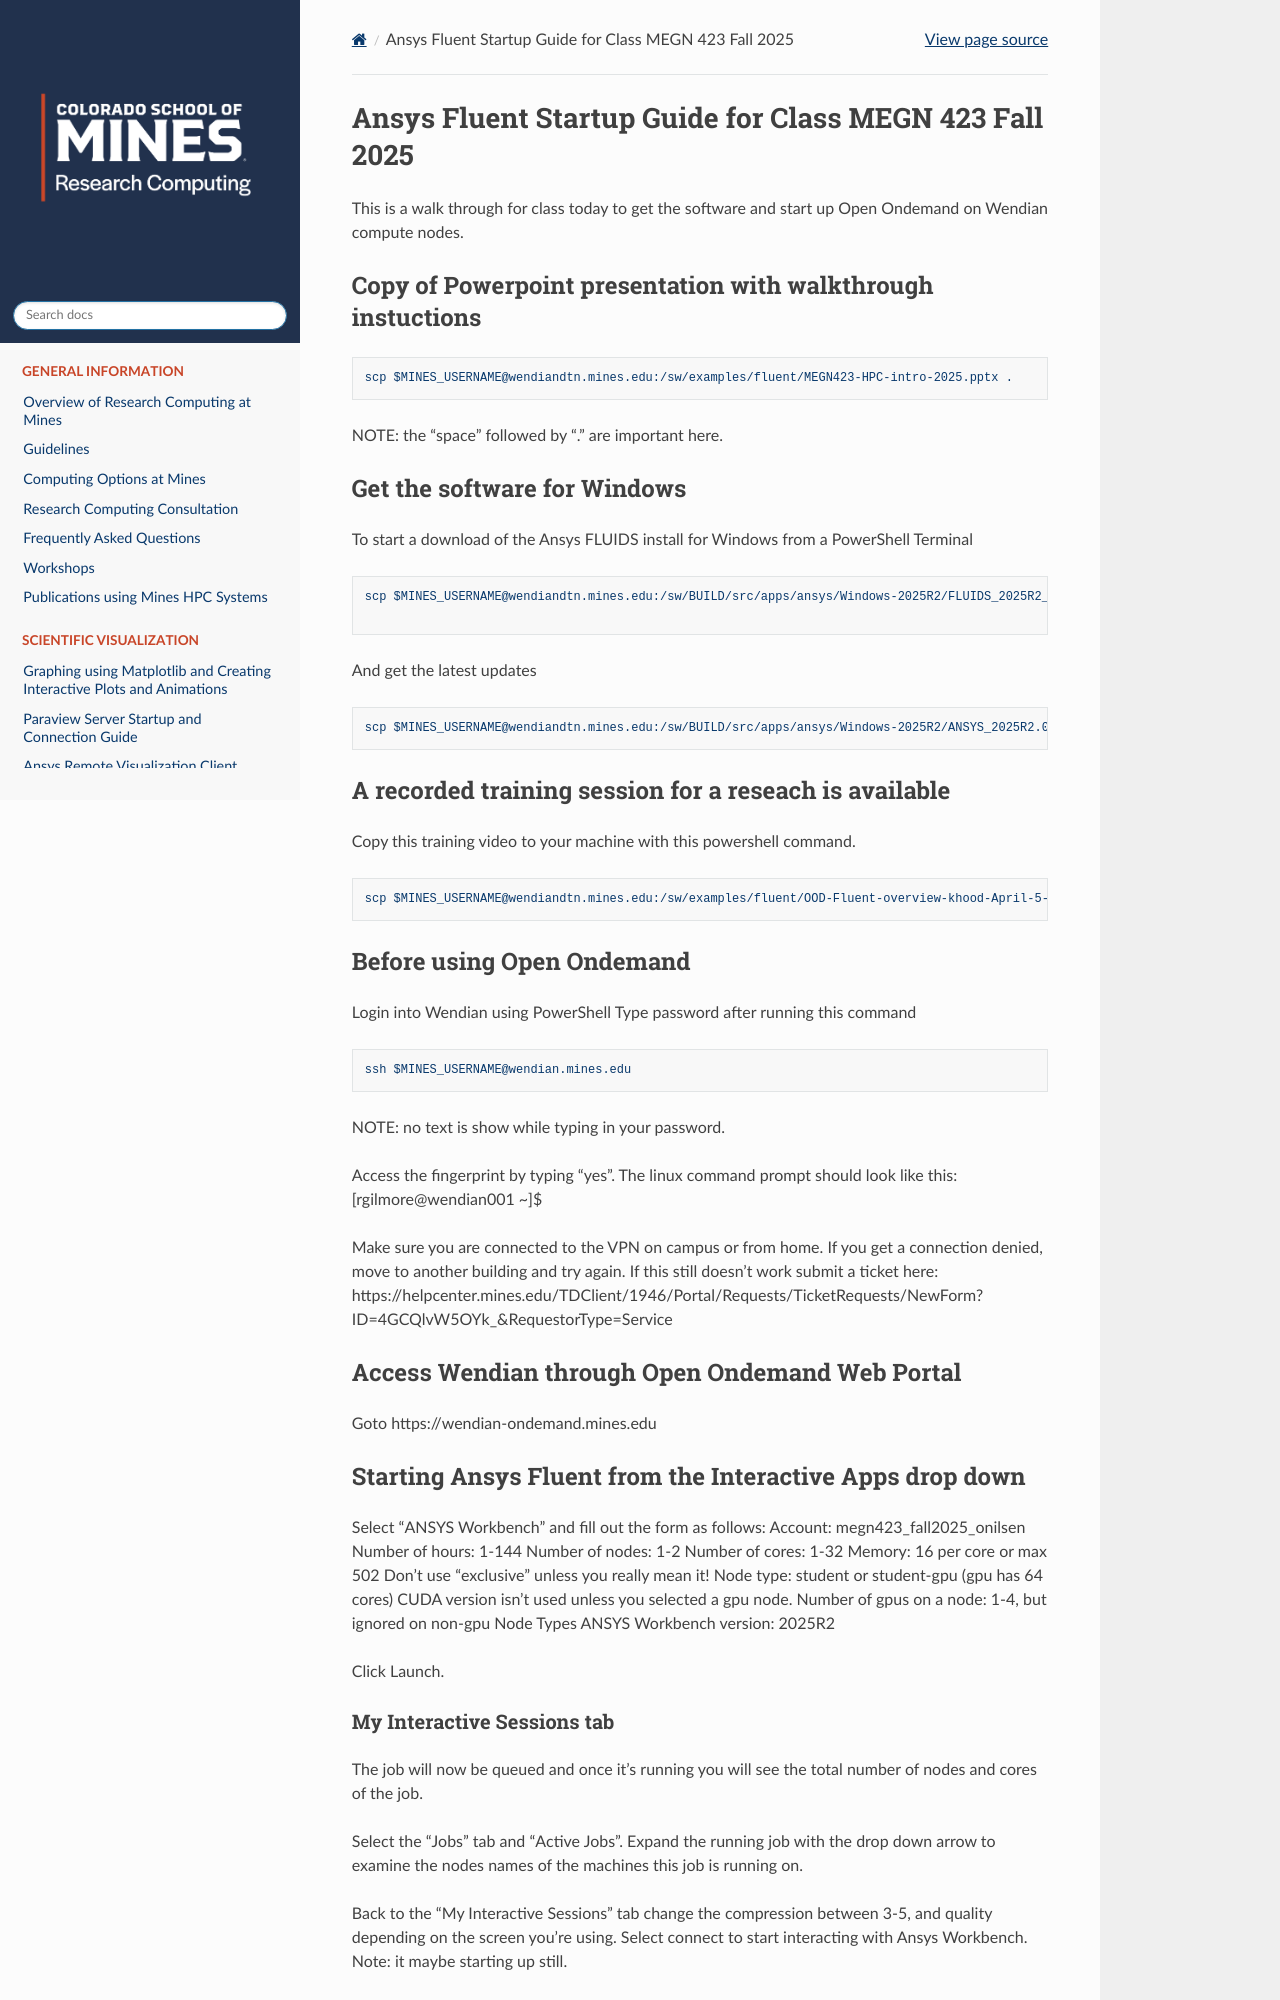

repository: mines-researchcomputing/mines-researchcomputing.github.io · page: pages/visualization_guides/ansys-setup-megn423.html · generator: sphinx

# Ansys Fluent Startup Guide for Class MEGN 423 Fall 2025

This is a walk through for class today to get the software and start up Open Ondemand on Wendian compute nodes.

## Copy of Powerpoint presentation with walkthrough instuctions

```
scp $MINES_USERNAME@wendiandtn.mines.edu:/sw/examples/fluent/MEGN423-HPC-intro-2025.pptx .
```

NOTE: the "space" followed by "." are important here.

## Get the software for Windows
To start a download of the Ansys FLUIDS install for Windows from a PowerShell Terminal

```
scp $MINES_USERNAME@wendiandtn.mines.edu:/sw/BUILD/src/apps/ansys/Windows-2025R2/FLUIDS_2025R2_WINX64.zip .

```
And get the latest updates
```
scp $MINES_USERNAME@wendiandtn.mines.edu:/sw/BUILD/src/apps/ansys/Windows-2025R2/ANSYS_2025R2.02_WINX64.zip .
```

## A recorded training session for a reseach is available

Copy this training video to your machine with this powershell command.

```
scp $MINES_USERNAME@wendiandtn.mines.edu:/sw/examples/fluent/OOD-Fluent-overview-khood-April-5-2022_1280x720.mp4 .
```

## Before using Open Ondemand
Login into Wendian using PowerShell
Type password after running this command
```
ssh $MINES_USERNAME@wendian.mines.edu
```
NOTE: no text is show while typing in your password.

Access the fingerprint by typing "yes". The linux command prompt should look like this: [rgilmore@wendian001 ~]$

Make sure you are connected to the VPN on campus or from home. If you get a connection denied, move to another building and try again. If this still doesn't work submit a ticket here: https://helpcenter.mines.edu/TDClient/1946/Portal/Requests/TicketRequests/NewForm?ID=4GCQlvW5OYk_&RequestorType=Service

## Access Wendian through Open Ondemand Web Portal
Goto https://wendian-ondemand.mines.edu

## Starting Ansys Fluent from the Interactive Apps drop down
Select "ANSYS Workbench" and fill out the form as follows:
Account: megn423_fall2025_onilsen
Number of hours: 1-144
Number of nodes: 1-2
Number of cores: 1-32
Memory: 16 per core or max 502
Don't use "exclusive" unless you really mean it!
Node type: student or student-gpu (gpu has 64 cores)
CUDA version isn't used unless you selected a gpu node.
Number of gpus on a node: 1-4, but ignored on non-gpu Node Types
ANSYS Workbench version: 2025R2

Click Launch.
